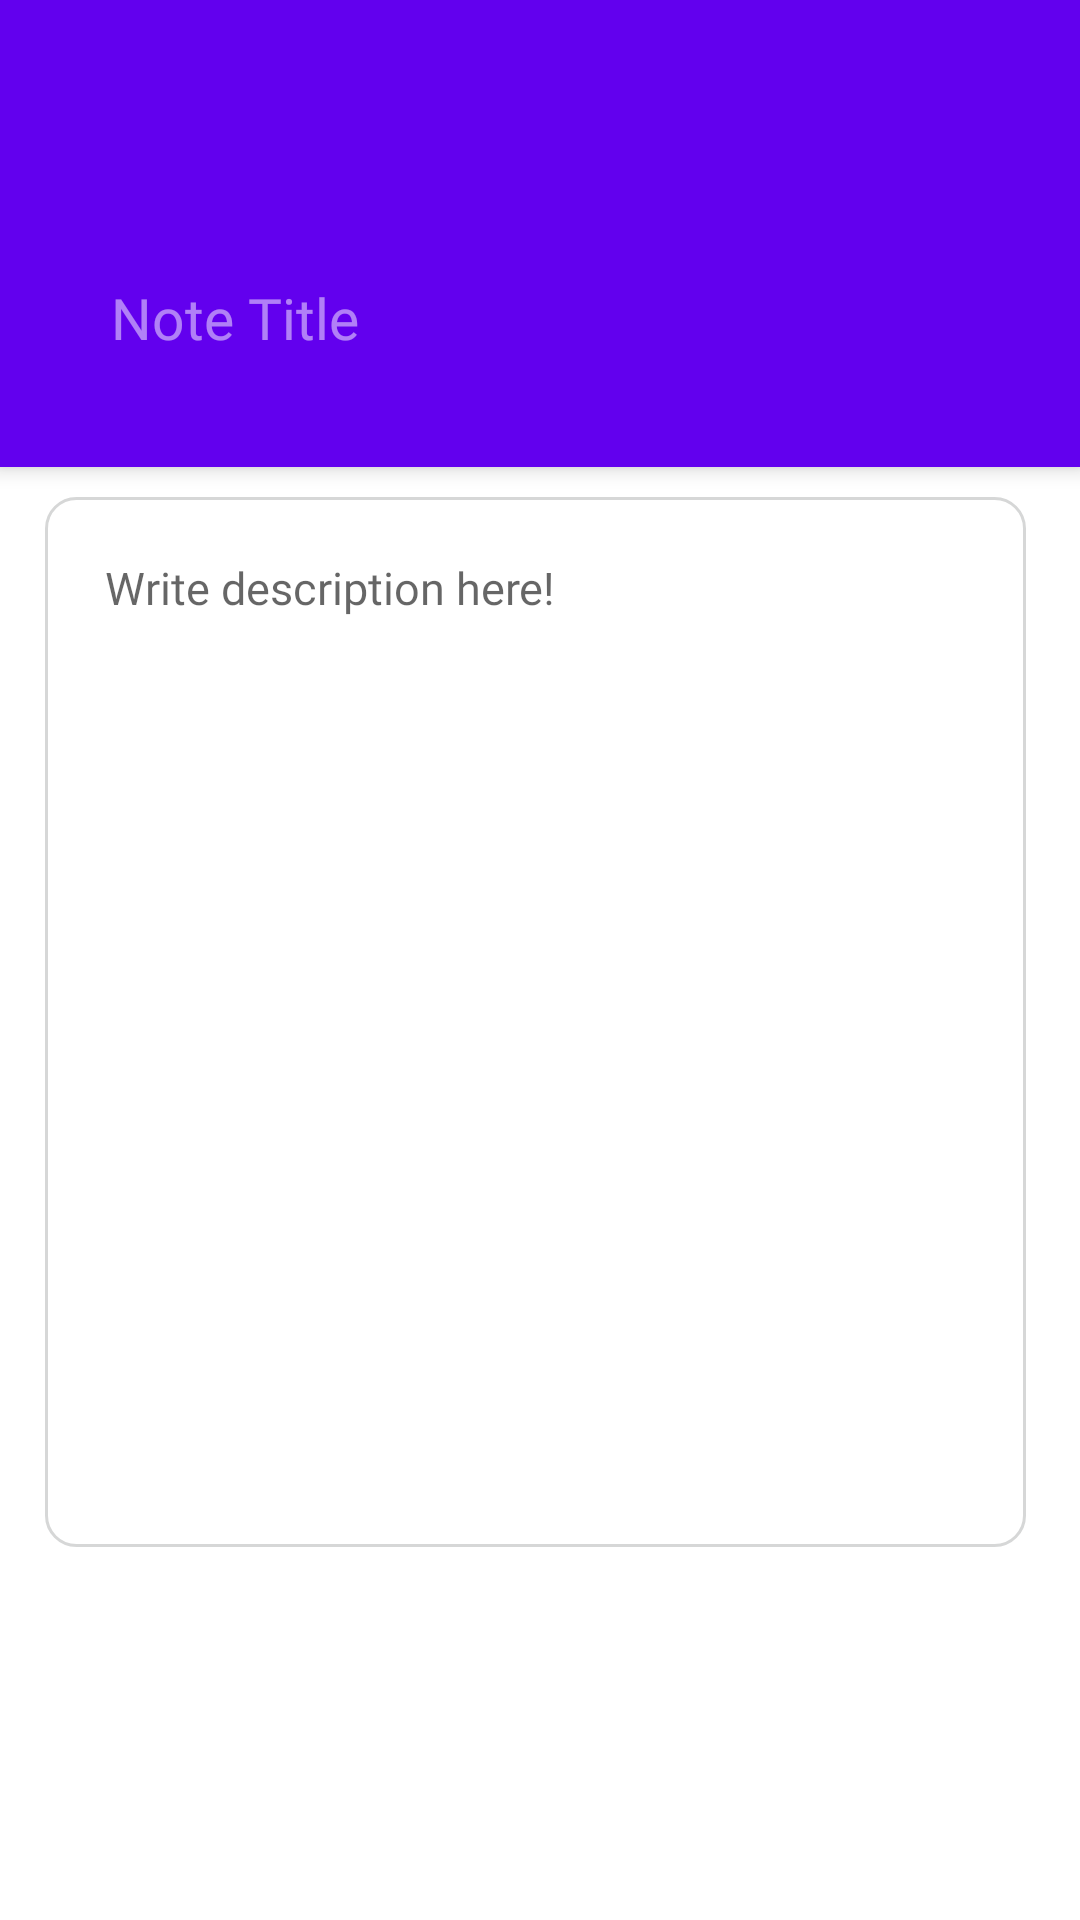

This screen was rendered from an Android layout file. Write that file and the resources it references.
<!-- AndroidManifest.xml: application theme AppTheme -->
<!-- res/layout/fragment_create_note_collapsing.xml -->
<?xml version="1.0" encoding="utf-8"?>
<androidx.coordinatorlayout.widget.CoordinatorLayout xmlns:android="http://schemas.android.com/apk/res/android"
    xmlns:app="http://schemas.android.com/apk/res-auto"
    xmlns:tools="http://schemas.android.com/tools"
    android:id="@+id/coordinator"
    android:layout_width="match_parent"
    android:layout_height="match_parent">

    <com.google.android.material.appbar.AppBarLayout
        android:id="@+id/appbar"
        android:layout_width="match_parent"
        android:layout_height="wrap_content"
        android:background="?attr/colorPrimarySurface">

        <com.google.android.material.appbar.CollapsingToolbarLayout
            style="?attr/collapsingToolbarLayoutLargeStyle"
            android:layout_width="match_parent"
            android:layout_height="wrap_content"
            android:background="?attr/colorPrimarySurface"
            app:contentScrim="?attr/colorPrimarySurface"
            app:layout_scrollFlags="scroll|enterAlways"
            app:maxLines="3">

            <androidx.appcompat.widget.Toolbar
                android:id="@+id/toolbar"
                android:layout_width="match_parent"
                android:layout_height="56dp"
                android:layout_marginStart="0dp"
                android:background="?colorPrimarySurface"
                android:theme="@style/ThemeOverlay.AppCompat.Dark.ActionBar"
                app:contentInsetEnd="0dp"
                app:contentInsetEndWithActions="0dp"
                app:contentInsetLeft="0dp"
                app:contentInsetRight="0dp"
                app:contentInsetStart="0dp"
                app:contentInsetStartWithNavigation="0dp"
                app:layout_collapseMode="none"
                tools:menu="@menu/menu_view_note"
                app:title="Create note"/>


        </com.google.android.material.appbar.CollapsingToolbarLayout>



        <androidx.appcompat.widget.Toolbar
            android:id="@+id/toolbar2"
            android:layout_width="match_parent"
            android:layout_height="wrap_content"
            android:layout_marginStart="0dp"
            android:background="?colorPrimarySurface"
            android:theme="@style/ThemeOverlay.AppCompat.Dark.ActionBar"
            app:contentInsetEnd="0dp"
            app:contentInsetEndWithActions="0dp"
            app:contentInsetLeft="0dp"
            app:contentInsetRight="0dp"
            app:contentInsetStart="0dp"
            app:contentInsetStartWithNavigation="0dp"
            app:layout_collapseMode="pin"
            app:title="Create note">
            <TextView
                android:layout_width="match_parent"
                android:layout_height="wrap_content"
                android:maxLines="8"
                android:padding="10dp"
                android:visibility="gone"
                tools:text="@tools:sample/lorem/random"
                android:textAppearance="@style/TextAppearance.MyTheme.Body1"
                />
            <EditText
                android:id="@+id/noteTitleEditText"
                android:layout_width="match_parent"
                android:layout_height="wrap_content"
                android:layout_margin="17dp"
                android:background="@android:color/transparent"
                android:hint="@string/note_title_text"
                android:inputType="textMultiLine"
                android:maxHeight="170dp"
                android:maxLines="15"
                android:minLines="1"
                android:padding="20dp"
                android:textAppearance="@style/TextAppearance.MyTheme.Headline6"
                app:layout_collapseMode="parallax"
                tools:text="@tools:sample/full_names" />

        </androidx.appcompat.widget.Toolbar>

    </com.google.android.material.appbar.AppBarLayout>

    <androidx.core.widget.NestedScrollView
        android:id="@+id/scroll"
        android:layout_width="match_parent"
        android:layout_height="match_parent"
        android:layout_marginEnd="10dp"
        android:paddingStart="15dp"
        android:paddingEnd="3dp"
        android:scrollbarSize="2dp"
        android:scrollbarStyle="outsideOverlay"
        app:layout_behavior="com.google.android.material.appbar.AppBarLayout$ScrollingViewBehavior">

        <LinearLayout
            android:layout_width="match_parent"
            android:layout_height="wrap_content"
            android:layout_marginEnd="5dp"
            android:orientation="vertical">


            <EditText
                android:id="@+id/noteBodyEditText"
                android:layout_width="match_parent"
                android:layout_height="match_parent"
                android:layout_marginTop="10dp"
                android:background="@drawable/edit_note_edit_text_background"
                android:gravity="start"
                android:hint="@string/note_body_text"
                android:inputType="textMultiLine"
                android:minHeight="350dp"
                android:padding="20dp"
                android:textAppearance="@style/TextAppearance.MyTheme.Body1"
                tools:text="@tools:sample/lorem/random[10]" />

            <View
                android:layout_width="match_parent"
                android:layout_height="56dp"
                android:layout_marginTop="10dp" />

        </LinearLayout>

    </androidx.core.widget.NestedScrollView>


</androidx.coordinatorlayout.widget.CoordinatorLayout>
<!-- resources referenced by this layout -->
<resources>
  <!-- drawable edit_note_edit_text_background (drawable) -->
  <?xml version="1.0" encoding="utf-8"?>
  <shape xmlns:android="http://schemas.android.com/apk/res/android">
  
      <solid android:color="@android:color/transparent"/>
      <corners android:radius="10dp"/>
  
      <stroke android:color="?colorButtonNormal" android:width="1dp"/>
  
  </shape>
  <string name="note_body_text">Write description here!</string>
  <string name="note_title_text">Note Title</string>
  <style name="TextAppearance.MyTheme.Body1" parent="android:TextAppearance">
          <item name="android:fontFamily">@font/kumbh_sans_light</item>
          <item name="fontFamily">@font/kumbh_sans_light</item>
          <item name="android:textSize">15sp</item>
          <item name="android:textStyle">normal</item>
      </style>
  <style name="TextAppearance.MyTheme.Headline6" parent="TextAppearance.AppCompat">
          <item name="android:fontFamily">@font/kumbh_sans</item>
          <item name="fontFamily">@font/kumbh_sans</item>
          <item name="android:textSize">19sp</item>
      </style>
</resources>
